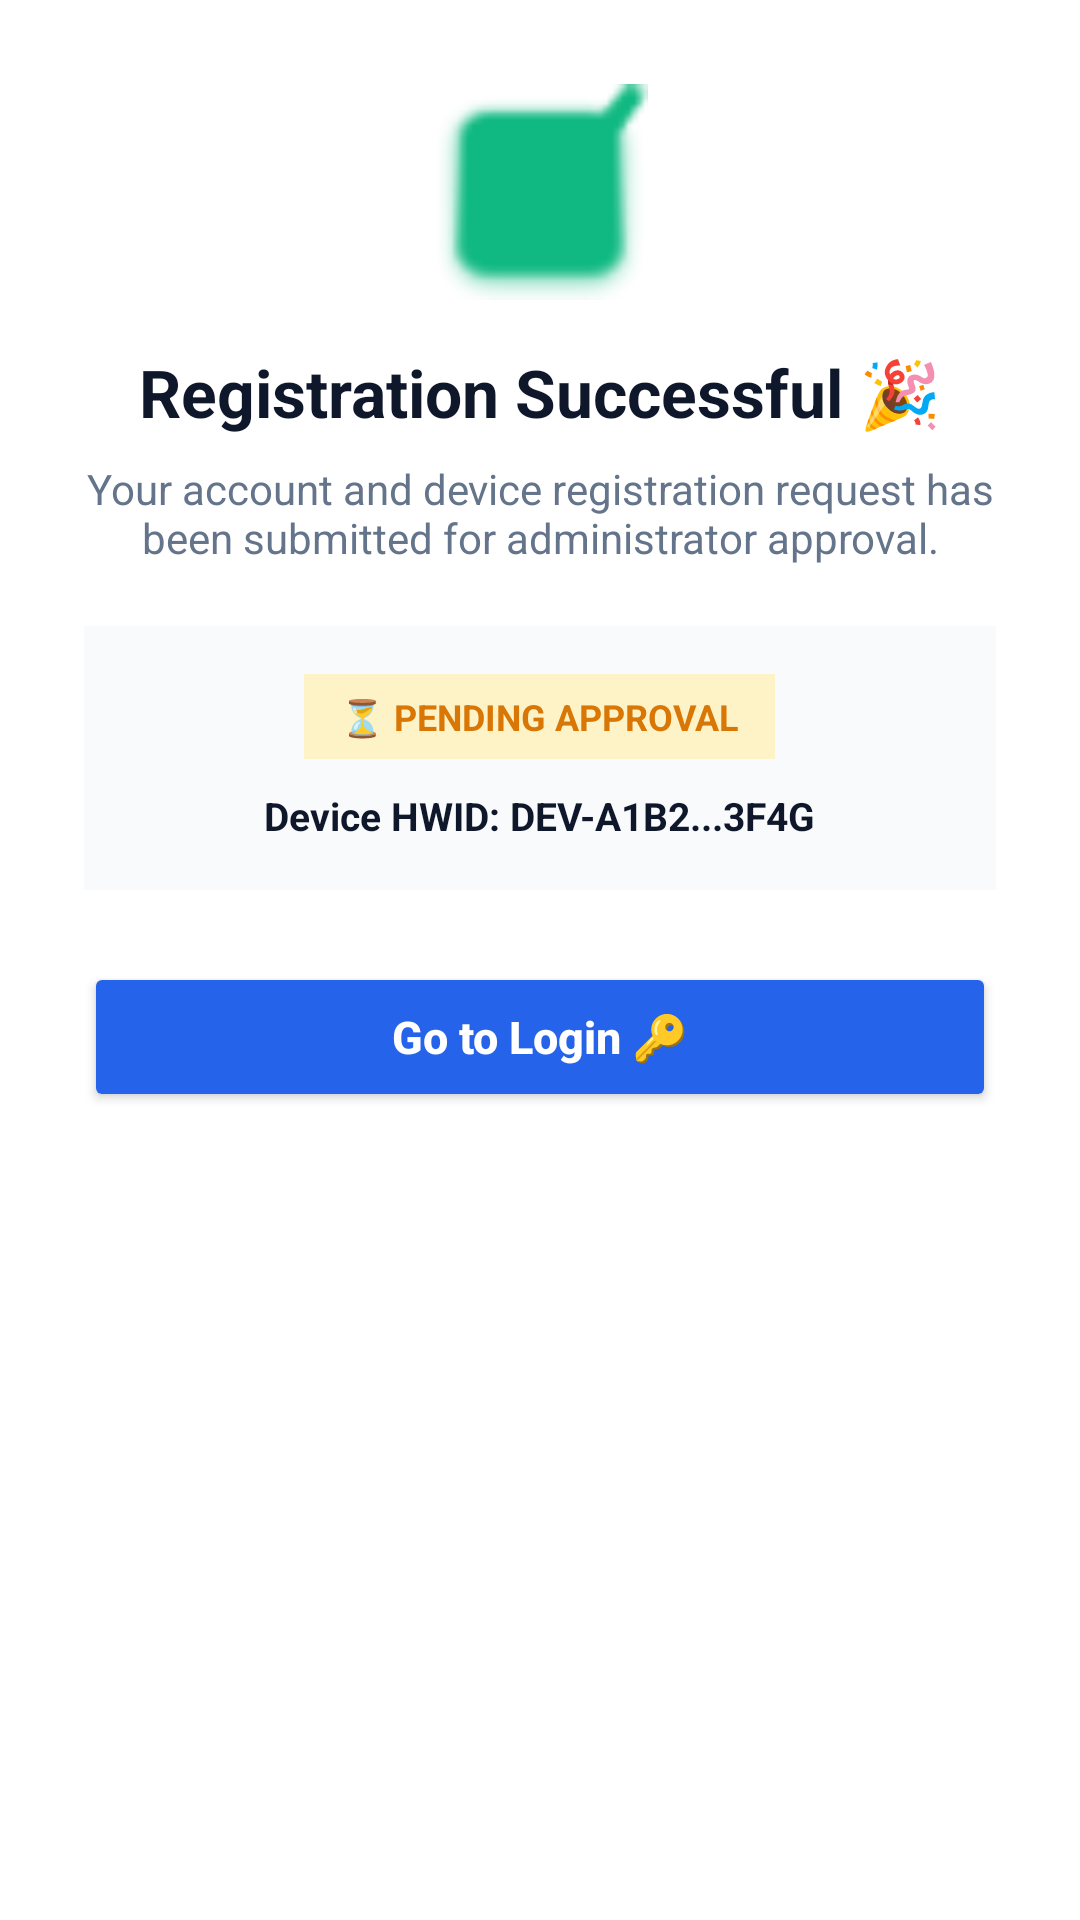

Reconstruct the res/layout file that produces this screen, plus the resources it refers to.
<!-- AndroidManifest.xml: application theme Theme.LocationSofi -->
<!-- res/layout/layout_registration_success_sheet.xml -->
<?xml version="1.0" encoding="utf-8"?>
<LinearLayout xmlns:android="http://schemas.android.com/apk/res/android"
    xmlns:app="http://schemas.android.com/apk/res-auto"
    android:layout_width="match_parent"
    android:layout_height="wrap_content"
    android:background="#FFFFFF"
    android:gravity="center_horizontal"
    android:orientation="vertical"
    android:padding="28dp">

    <ImageView
        android:layout_width="72dp"
        android:layout_height="72dp"
        android:contentDescription="Success Icon"
        android:src="@android:drawable/checkbox_on_background"
        app:tint="#10B981" />

    <TextView
        android:layout_width="wrap_content"
        android:layout_height="wrap_content"
        android:layout_marginTop="16dp"
        android:text="Registration Successful 🎉"
        android:textColor="#0F172A"
        android:textSize="22sp"
        android:textStyle="bold" />

    <TextView
        android:layout_width="wrap_content"
        android:layout_height="wrap_content"
        android:layout_marginTop="8dp"
        android:gravity="center"
        android:text="Your account and device registration request has been submitted for administrator approval."
        android:textColor="#64748B"
        android:textSize="14sp" />

    
    <LinearLayout
        android:layout_width="match_parent"
        android:layout_height="wrap_content"
        android:layout_marginTop="20dp"
        android:background="#F8FAFC"
        android:gravity="center"
        android:orientation="vertical"
        android:padding="16dp">

        <TextView
            android:id="@+id/tvStatusBadge"
            android:layout_width="wrap_content"
            android:layout_height="wrap_content"
            android:background="#FEF3C7"
            android:paddingHorizontal="12dp"
            android:paddingVertical="6dp"
            android:text="⏳ PENDING APPROVAL"
            android:textColor="#D97706"
            android:textSize="12sp"
            android:textStyle="bold" />

        <TextView
            android:id="@+id/tvMaskedHwidSheet"
            android:layout_width="wrap_content"
            android:layout_height="wrap_content"
            android:layout_marginTop="10dp"
            android:text="Device HWID: DEV-A1B2...3F4G"
            android:textColor="#0F172A"
            android:textSize="13sp"
            android:textStyle="bold" />

    </LinearLayout>

    <Button
        android:id="@+id/btnGoToLogin"
        android:layout_width="match_parent"
        android:layout_height="50dp"
        android:layout_marginTop="24dp"
        android:backgroundTint="#2563EB"
        android:text="Go to Login 🔑"
        android:textAllCaps="false"
        android:textColor="#FFFFFF"
        android:textSize="15sp"
        android:textStyle="bold"
        app:cornerRadius="25dp" />

</LinearLayout>
<!-- resources referenced by this layout -->
<resources>
  <style name="Theme.LocationSofi" parent="Theme.MaterialComponents.DayNight.DarkActionBar">
          
          <item name="colorPrimary">@color/purple_500</item>
          <item name="colorPrimaryVariant">@color/purple_700</item>
          <item name="colorOnPrimary">@color/white</item>
          
          <item name="colorSecondary">@color/teal_200</item>
          <item name="colorSecondaryVariant">@color/teal_700</item>
          <item name="colorOnSecondary">@color/black</item>
          
          <item name="android:statusBarColor">?attr/colorPrimaryVariant</item>
          
      </style>
  <color name="purple_500">#FF2563EB</color>
  <color name="purple_700">#FF1D4ED8</color>
  <color name="white">#FFFFFFFF</color>
  <color name="teal_200">#FF03DAC5</color>
  <color name="teal_700">#FF018786</color>
  <color name="black">#FF000000</color>
</resources>
